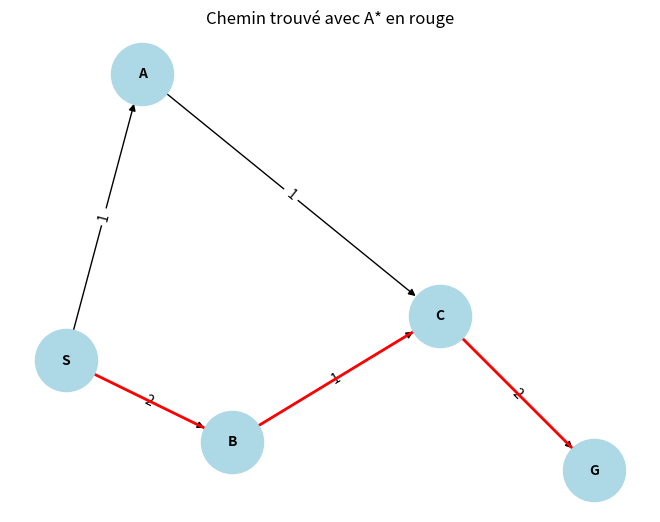

This chart was generated by the following Python code:
import numpy as np
import heapq
import networkx as nx
import matplotlib.pyplot as plt

################################## PARTIE 1 #############################################
graph = {
    'S': {'A': 1, 'B': 2},
    'A': {'C': 1},
    'B': {'C': 1},
    'C': {'G': 2},
}

heuristic = {
    'S': 3,
    'A': 3,
    'B': 1,
    'C': 0,
    'G': 0,
}
############################La matrice d'adjacence#######################


# Liste des sommets dans l'ordre S, A, B, C, G
nodes = ['S', 'A', 'B', 'C', 'G']
n = len(nodes)
adjacency_matrix = np.full((n, n), float('0'))  # Initialise avec 'inf' pour les non-arcs

# Remplir la matrice d'adjacence en fonction du graphe
for i, node in enumerate(nodes):
    for neighbor, cost in graph.get(node, {}).items():
        j = nodes.index(neighbor)
        adjacency_matrix[i][j] = cost

print("Matrice d'adjacence:")
print(adjacency_matrix)

################### Application de l'algorithme A #########################



def a_star(graph, heuristic, start, goal):
    open_set = []
    heapq.heappush(open_set, (0 + heuristic[start], 0, start, []))  # (f_score, g_score, current_node, path)
    visited = set()

    while open_set:
        f_score, g_score, current, path = heapq.heappop(open_set)

        if current in visited:
            continue
        visited.add(current)

        # Ajoute le noeud actuel au chemin
        path = path + [current]

        # Vérifie si nous avons atteint l'état but
        if current == goal:
            return path, g_score

        # Explore les voisins
        for neighbor, cost in graph.get(current, {}).items():
            if neighbor not in visited:
                new_g_score = g_score + cost
                new_f_score = new_g_score + heuristic[neighbor]
                heapq.heappush(open_set, (new_f_score, new_g_score, neighbor, path))

    return None, float('inf')  # Retourne un coût infini si aucun chemin n'est trouvé

# Exécuter A* du sommet initial S vers le sommet but G
path, cost = a_star(graph, heuristic, 'S', 'G')
print("Ordre de développement des états et chemin trouvé avec A* :", path)
print("Coût total du chemin :", cost)


####################### Le graph #####################



# Créer un graphe orienté avec NetworkX
G = nx.DiGraph()

# Ajouter les arcs et les coûts
for node, neighbors in graph.items():
    for neighbor, cost in neighbors.items():
        G.add_edge(node, neighbor, weight=cost)

# Extraire le chemin trouvé
edges_in_path = [(path[i], path[i+1]) for i in range(len(path) - 1)]

# Définir les positions des noeuds
pos = nx.spring_layout(G)

# Dessiner les noeuds et les arêtes
nx.draw(G, pos, with_labels=True, node_color="lightblue", node_size=2000, font_size=10, font_weight="bold")
nx.draw_networkx_edge_labels(G, pos, edge_labels={(u, v): G[u][v]['weight'] for u, v in G.edges}, font_color="black")

# Dessiner le chemin en rouge
nx.draw_networkx_edges(G, pos, edgelist=edges_in_path, edge_color="red", width=2)

plt.title("Chemin trouvé avec A* en rouge")
plt.show()
